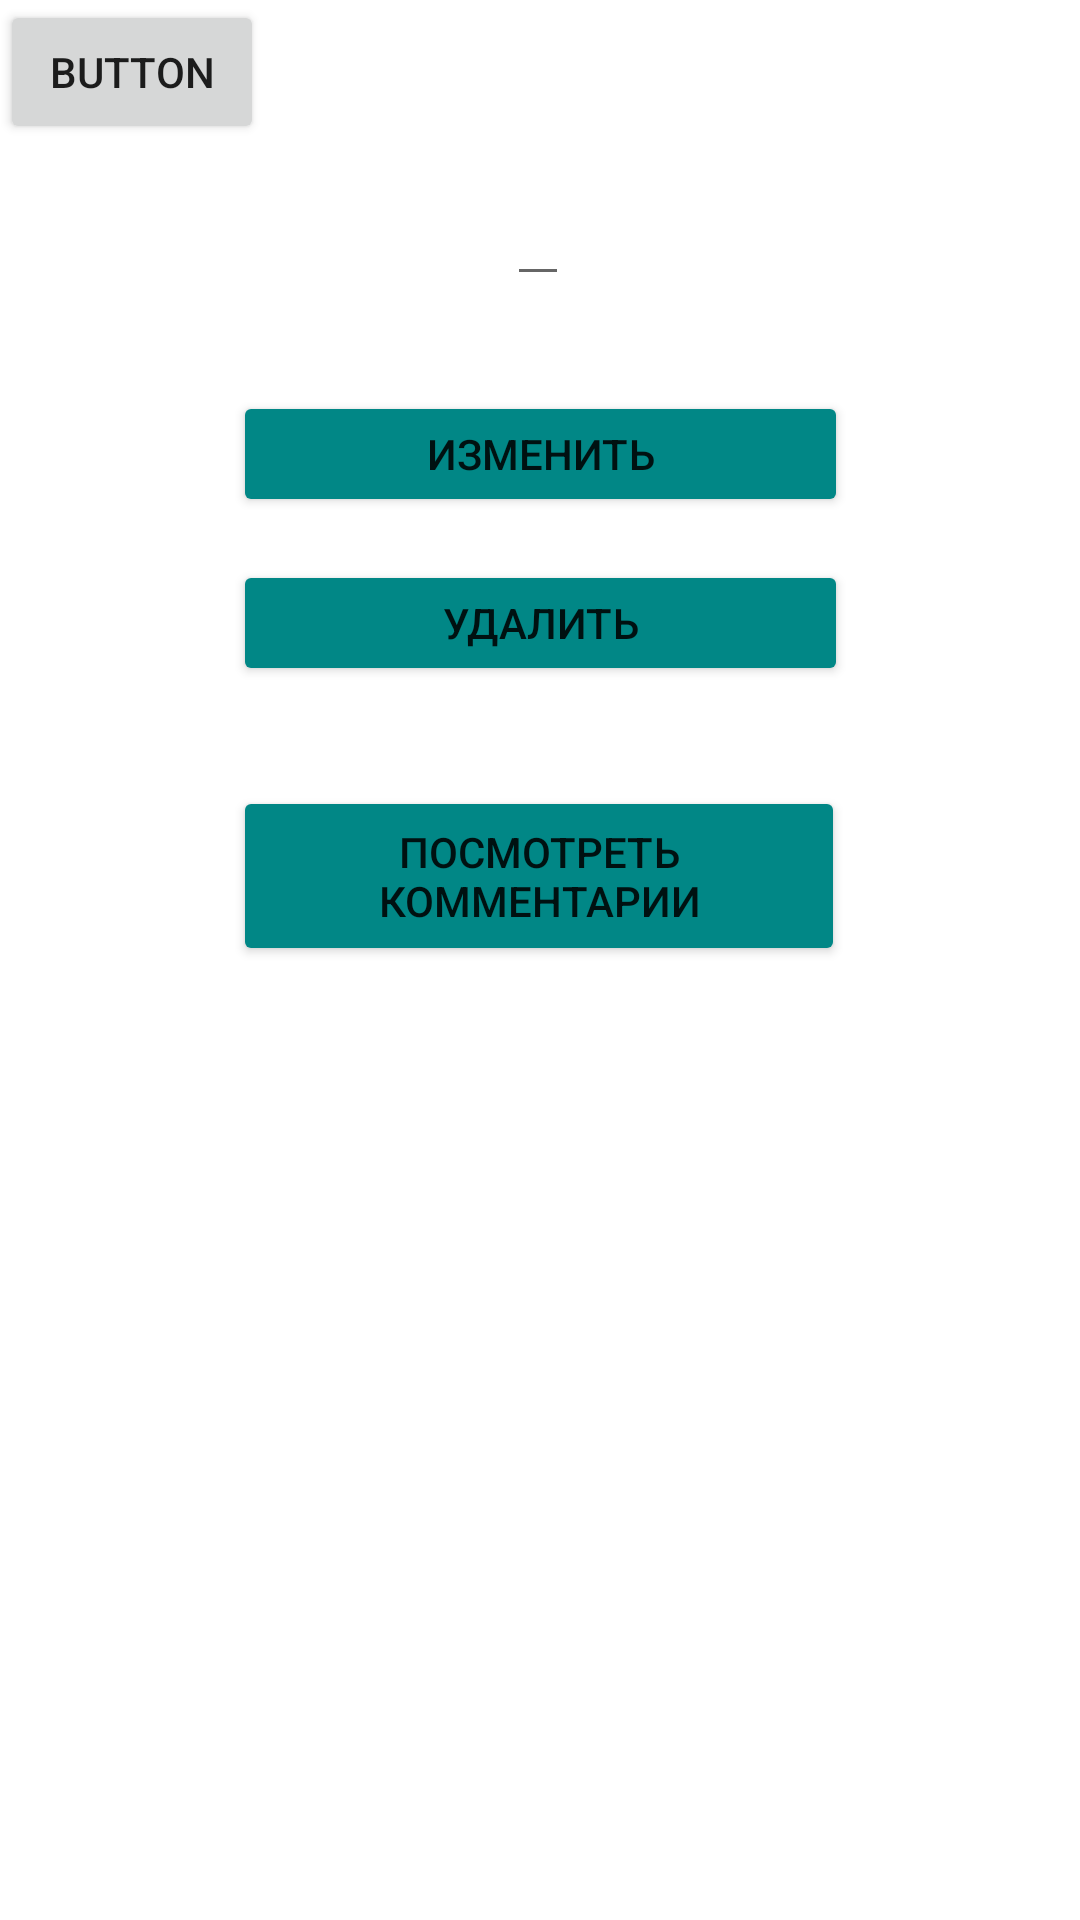

Produce the Android XML layout that renders to this screen, including the resource entries it uses.
<!-- AndroidManifest.xml: application theme Theme.EditingPost -->
<!-- res/layout/activity_main_editing_post.xml -->
<androidx.constraintlayout.widget.ConstraintLayout xmlns:android="http://schemas.android.com/apk/res/android"
    xmlns:app="http://schemas.android.com/apk/res-auto"
    xmlns:tools="http://schemas.android.com/tools"
    android:layout_width="match_parent"
    android:layout_height="match_parent"
    tools:context=".MainActivity_editing_post">

    <TextView
        android:id="@+id/text_user_id"
        android:layout_width="wrap_content"
        android:layout_height="wrap_content"
        android:textColor="@android:color/black"
        android:textSize="13sp"
        android:textStyle="normal"
        app:layout_constraintBottom_toTopOf="@+id/text_editing_post"
        app:layout_constraintEnd_toEndOf="parent"
        app:layout_constraintStart_toStartOf="parent"
        app:layout_constraintTop_toTopOf="parent" />

    <EditText
        android:id="@+id/text_editing_post"
        android:layout_width="wrap_content"
        android:layout_height="wrap_content"
        android:layout_marginTop="60dp"
        android:textColor="@android:color/black"
        android:textSize="16sp"
        android:textStyle="normal"
        app:layout_constraintBottom_toTopOf="@+id/button_editing"
        app:layout_constraintEnd_toEndOf="parent"
        app:layout_constraintHorizontal_bias="0.498"
        app:layout_constraintStart_toStartOf="parent"
        app:layout_constraintTop_toTopOf="parent"
        app:layout_constraintVertical_bias="0.0" />

    <Button
        android:id="@+id/button_editing"
        android:layout_width="205dp"
        android:layout_height="42dp"
        android:onClick="editingPost"
        android:text="Изменить"
        app:backgroundTint="@color/teal_700"
        app:layout_constraintBottom_toBottomOf="parent"
        app:layout_constraintEnd_toEndOf="parent"
        app:layout_constraintStart_toStartOf="parent"
        app:layout_constraintTop_toTopOf="parent"
        app:layout_constraintVertical_bias="0.218" />

    <Button
        android:id="@+id/button_post_delete"
        android:layout_width="205dp"
        android:layout_height="42dp"
        android:onClick="deletePost"
        android:text="Удалить"
        app:backgroundTint="@color/teal_700"
        app:layout_constraintBottom_toBottomOf="parent"
        app:layout_constraintEnd_toEndOf="parent"
        app:layout_constraintStart_toStartOf="parent"
        app:layout_constraintTop_toBottomOf="@+id/button_editing"
        app:layout_constraintVertical_bias="0.034" />

    <Button
        android:id="@+id/button_look_comment"
        android:layout_width="204dp"
        android:layout_height="60dp"
        android:onClick="lookComment"
        android:text="Посмотреть комментарии"
        app:backgroundTint="@color/teal_700"
        app:layout_constraintBottom_toBottomOf="parent"
        app:layout_constraintEnd_toEndOf="parent"
        app:layout_constraintHorizontal_bias="0.497"
        app:layout_constraintStart_toStartOf="parent"
        app:layout_constraintTop_toBottomOf="@+id/button_post_delete"
        app:layout_constraintVertical_bias="0.095" />

    <Button
        android:id="@+id/button123"
        android:layout_width="wrap_content"
        android:layout_height="wrap_content"
        android:onClick="bt123"
        android:text="Button"
        app:layout_constraintStart_toStartOf="parent"
        app:layout_constraintTop_toTopOf="parent" />


</androidx.constraintlayout.widget.ConstraintLayout>
<!-- resources referenced by this layout -->
<resources>
  <style name="Theme.EditingPost" parent="Theme.MaterialComponents.DayNight.DarkActionBar">
          
          <item name="colorPrimary">@color/purple_500</item>
          <item name="colorPrimaryVariant">@color/purple_700</item>
          <item name="colorOnPrimary">@color/white</item>
          
          <item name="colorSecondary">@color/teal_200</item>
          <item name="colorSecondaryVariant">@color/teal_700</item>
          <item name="colorOnSecondary">@color/black</item>
          
          <item name="android:statusBarColor" tools:targetApi="l">?attr/colorPrimaryVariant</item>
          
      </style>
  <!-- not gathered from this repository: default colours our renderer supplied (Android Studio template values) -->
  <color name="purple_500">#FF6200EE</color>
  <color name="purple_700">#FF3700B3</color>
  <color name="teal_200">#FF03DAC5</color>
  <color name="teal_700">#FF018786</color>
  <color name="black">#FF000000</color>
  <color name="white">#FFFFFFFF</color>
</resources>
